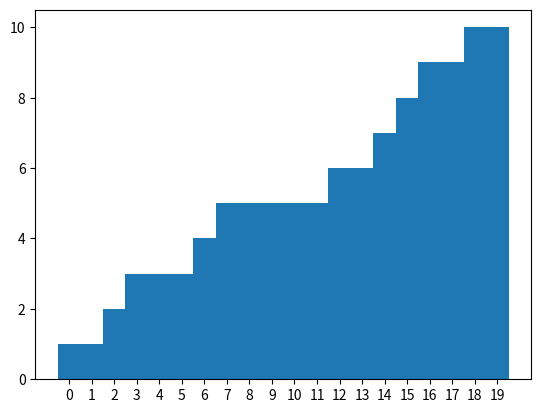

This chart was generated by the following Python code:
import random
import matplotlib.pyplot as plt


def player_ruin_trajectory(number_of_games, probability_of_winning_a, capital_a, capital_b):
    a_wins = 0
    trajectory_of_a_winning = []
    for i in range(0, number_of_games):
        capital_a_game = capital_a
        capital_b_game = capital_b
        while capital_a_game != 0 and capital_b_game != 0:
            win = random.random()
            if win < probability_of_winning_a:
                capital_b_game -= 1
                capital_a_game += 1
            else:
                capital_a_game -= 1
                capital_b_game += 1
        if capital_b_game == 0:
            a_wins += 1
        trajectory_of_a_winning.append(a_wins)
    return trajectory_of_a_winning


trajectory = player_ruin_trajectory(20, 0.5, 50, 50)
plt.bar([i for i in range(0, 20)], trajectory, width=1)
plt.xticks([i for i in range(0, 20)])
plt.show()
